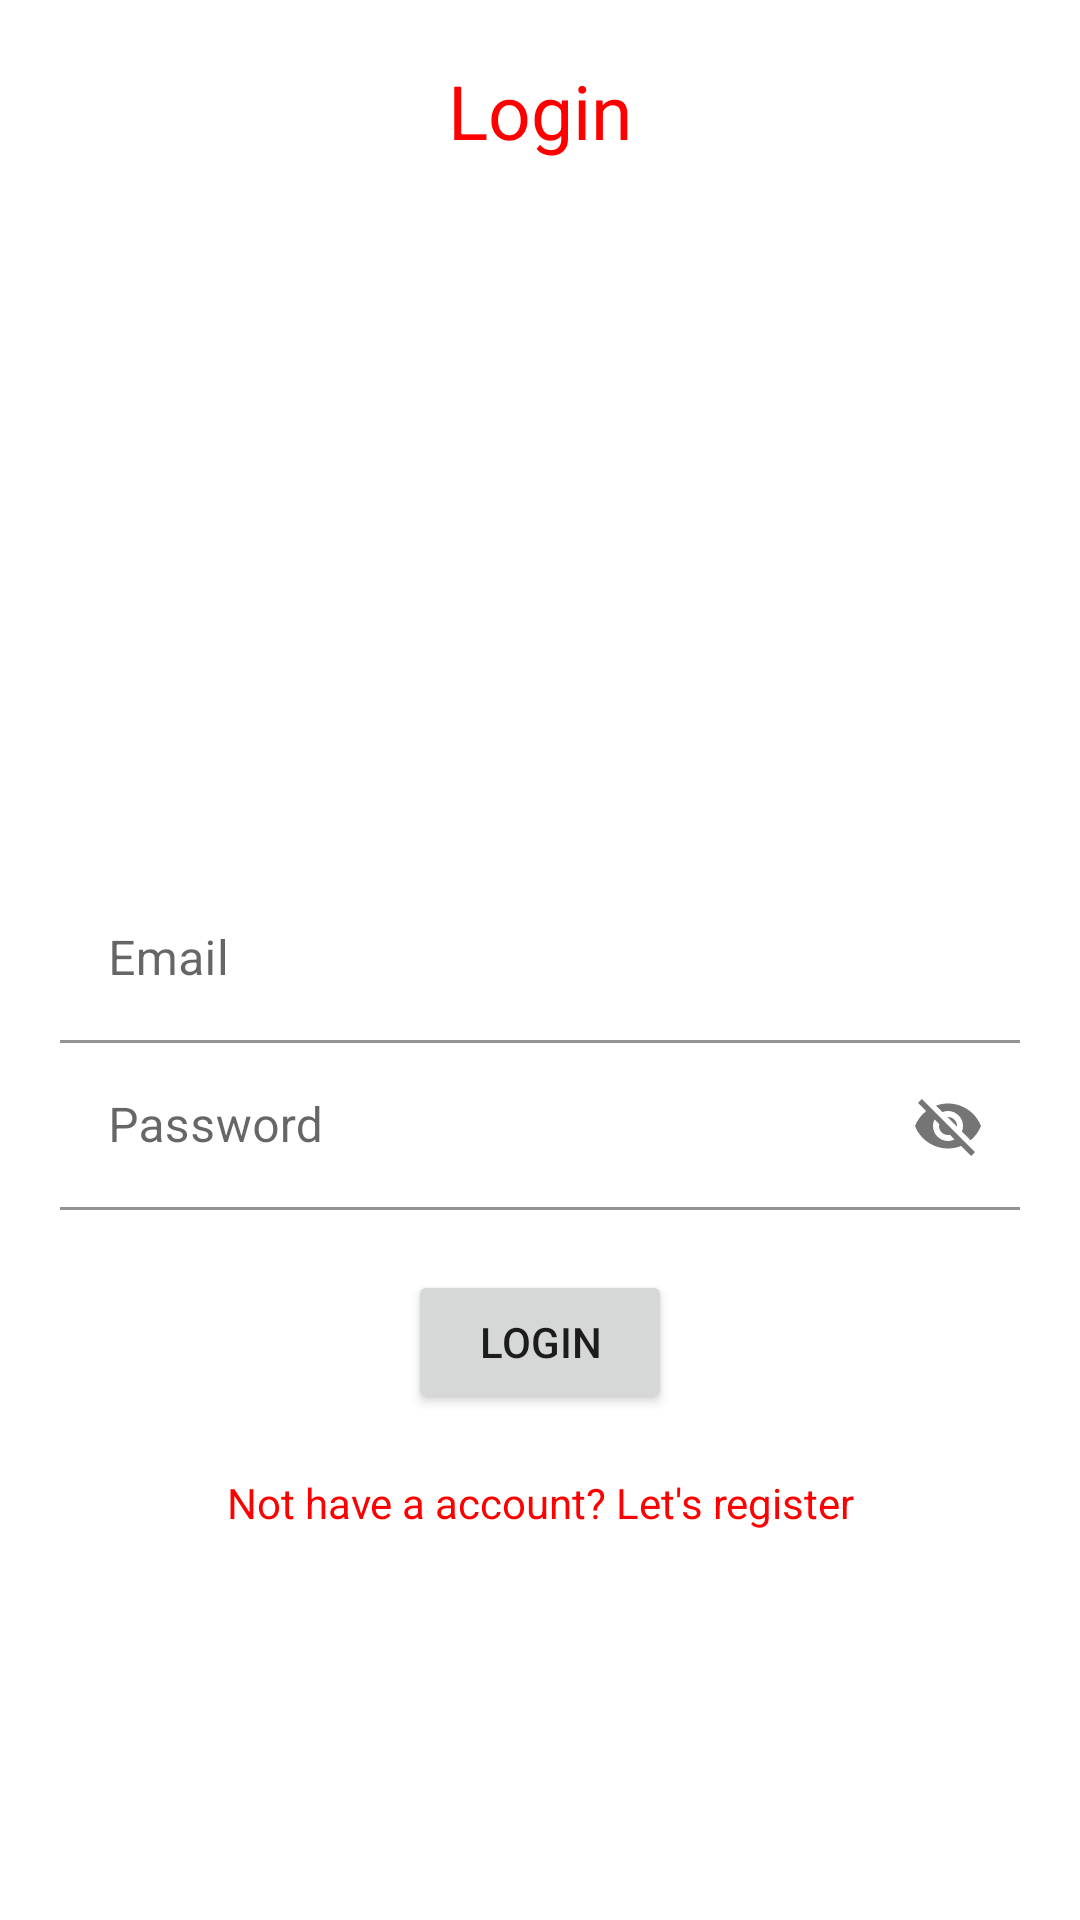

Layout XML and referenced resources for this Android screen:
<!-- AndroidManifest.xml: application theme Theme.RedCircle -->
<!-- res/layout/activity_login.xml -->
<?xml version="1.0" encoding="utf-8"?>
<RelativeLayout xmlns:android="http://schemas.android.com/apk/res/android"
    xmlns:app="http://schemas.android.com/apk/res-auto"
    xmlns:tools="http://schemas.android.com/tools"
    android:layout_width="match_parent"
    android:layout_height="match_parent"
    android:padding="20dp"
    tools:context=".LoginActivity">


    <TextView
        android:layout_width="match_parent"
        android:layout_height="wrap_content"
        android:text="Login"
        android:textAlignment="center"
        android:textColor="@color/red"
        android:textSize="25sp"
        android:gravity="center_horizontal" />
    <com.google.android.material.textfield.TextInputLayout
        android:id="@+id/emailTIL"
        android:layout_width="match_parent"
        android:layout_height="wrap_content"
        android:layout_centerHorizontal="true"
        android:layout_centerVertical="true">

        <EditText
            android:id="@+id/emailEt"
            android:layout_width="match_parent"
            android:layout_height="wrap_content"
            android:background="#FFFFFF"
            android:hint="Email"
            android:inputType="textEmailAddress" />
    </com.google.android.material.textfield.TextInputLayout>
    <com.google.android.material.textfield.TextInputLayout
        android:id="@+id/passwordTIL"
        android:layout_width="match_parent"
        android:layout_height="wrap_content"
        android:layout_centerHorizontal="true"
        android:layout_centerVertical="true"
        android:layout_below="@id/emailTIL"
        app:passwordToggleEnabled="true">

        <EditText
            android:id="@+id/passwordEt"
            android:layout_width="match_parent"
            android:layout_height="wrap_content"
            android:background="#FFFFFF"
            android:hint="Password"
            android:inputType="textEmailAddress" />
    </com.google.android.material.textfield.TextInputLayout>
    <Button
        android:layout_width="wrap_content"
        android:layout_height="wrap_content"
        android:text="LOGIN"
        android:layout_centerHorizontal="true"
        android:layout_below="@id/passwordTIL"
        android:id="@+id/login_btn"
        android:layout_marginTop="20dp" />
    <TextView
        android:id="@+id/notHaveAccountTv"
        android:textColor="@color/red"
        android:layout_width="match_parent"
        android:layout_height="wrap_content"
        android:text="Not have a account? Let's register"
        android:textAlignment="center"
        android:layout_below="@id/login_btn"
        android:layout_marginTop="20dp"
        android:gravity="center_horizontal" />


</RelativeLayout>
<!-- resources referenced by this layout -->
<resources>
  <color name="red">#FF0000</color>
  <style name="Theme.RedCircle" parent="Theme.MaterialComponents.DayNight.DarkActionBar">
          
          <item name="colorPrimary">@color/red</item>
          <item name="colorPrimaryVariant">@color/red2</item>
          <item name="colorOnPrimary">@color/white</item>
          
          <item name="colorSecondary">@color/green</item>
          <item name="colorSecondaryVariant">@color/green2</item>
          <item name="colorOnSecondary">@color/white</item>
          
          <item name="android:statusBarColor" tools:targetApi="l">?attr/colorPrimaryVariant</item>
          
      </style>
  <color name="red2">#FF2929</color>
  <color name="white">#FFFFFFFF</color>
  <color name="green">#296100</color>
  <color name="green2">#48AA00</color>
</resources>
